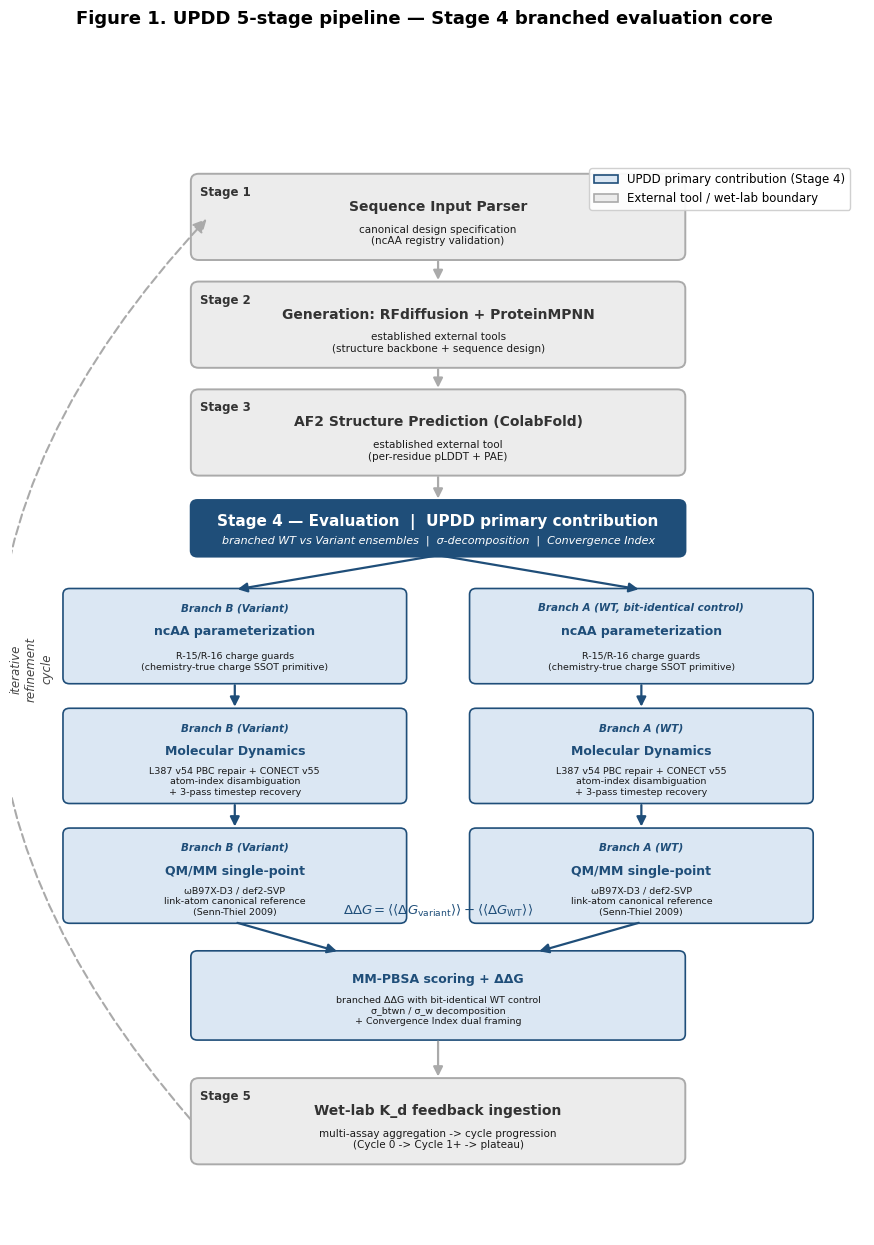

Source code (Python):
"""scripts/plot_fig1_pipeline.py - Paper 1 Figure 1 plotting.

Generates the 5-stage UPDD pipeline architecture diagram with branching at Stage 4:
  - Stage 1: Sequence Input Parser
  - Stage 2: Generation (RFdiffusion + ProteinMPNN, established external)
  - Stage 3: AF2 Structure Prediction (ColabFold dispatch, established external)
  - Stage 4: Evaluation (UPDD primary contribution; branched WT vs Variant)
      - sub-steps: ncAA parameterization -> MD -> QM/MM -> MM-PBSA
  - Stage 5: Wet-lab K_d feedback ingestion (cycle progression)

This is a vector architecture diagram (not a data plot).

Usage:
    python scripts/plot_fig1_pipeline.py
    python scripts/plot_fig1_pipeline.py --output-dir /tmp/fig_test
    python scripts/plot_fig1_pipeline.py --format png svg pdf
"""
from __future__ import annotations

import argparse
from pathlib import Path

import matplotlib
import matplotlib.patches as mpatches
import matplotlib.pyplot as plt
from matplotlib.patches import FancyArrowPatch, FancyBboxPatch

matplotlib.rcParams["font.family"] = "DejaVu Sans"
matplotlib.rcParams["axes.unicode_minus"] = False
matplotlib.rcParams["mathtext.fontset"] = "dejavusans"

# ---------------------------------------------------------------------------
# Style palette
# ---------------------------------------------------------------------------
COLOR_NAVY = "#1f4e79"          # UPDD-primary (Stage 4 sub-steps)
COLOR_NAVY_LIGHT = "#dbe7f3"
COLOR_GRAY = "#aaaaaa"          # external / boundary
COLOR_GRAY_LIGHT = "#ececec"
EDGE_COLOR = "#222222"
TEXT_COLOR = "#1a1a1a"
ANNOT_COLOR = "#444444"

# ---------------------------------------------------------------------------
# Stage definitions (top-to-bottom)
# ---------------------------------------------------------------------------
EXTERNAL_STAGES = [
    {
        "label": "Stage 1",
        "title": "Sequence Input Parser",
        "subtitle": "canonical design specification\n(ncAA registry validation)",
    },
    {
        "label": "Stage 2",
        "title": "Generation: RFdiffusion + ProteinMPNN",
        "subtitle": "established external tools\n(structure backbone + sequence design)",
    },
    {
        "label": "Stage 3",
        "title": "AF2 Structure Prediction (ColabFold)",
        "subtitle": "established external tool\n(per-residue pLDDT + PAE)",
    },
]

# Stage 4 sub-steps (UPDD primary contribution; branched WT | Variant for first three)
STAGE4_SUBSTEPS = [
    {
        "key": "ncaa_param",
        "title": "ncAA parameterization",
        "annotation": "R-15/R-16 charge guards\n(chemistry-true charge SSOT primitive)",
    },
    {
        "key": "md",
        "title": "Molecular Dynamics",
        "annotation": "L387 v54 PBC repair + CONECT v55\natom-index disambiguation\n+ 3-pass timestep recovery",
    },
    {
        "key": "qmmm",
        "title": "QM/MM single-point",
        "annotation": "ωB97X-D3 / def2-SVP\nlink-atom canonical reference\n(Senn-Thiel 2009)",
    },
    {
        "key": "mmpbsa",
        "title": "MM-PBSA scoring + ΔΔG",
        "annotation": "branched ΔΔG with bit-identical WT control\nσ_btwn / σ_w decomposition\n+ Convergence Index dual framing",
    },
]

STAGE5 = {
    "label": "Stage 5",
    "title": "Wet-lab K_d feedback ingestion",
    "subtitle": "multi-assay aggregation -> cycle progression\n(Cycle 0 -> Cycle 1+ -> plateau)",
}


# ---------------------------------------------------------------------------
# Drawing helpers
# ---------------------------------------------------------------------------
def _draw_stage_box(ax, x_center, y_center, width, height, stage,
                    is_primary=False, fontsize_title=10):
    """Draw a single rounded stage box. is_primary uses navy; otherwise gray."""
    if is_primary:
        edge = COLOR_NAVY
        face = COLOR_NAVY_LIGHT
        title_color = COLOR_NAVY
    else:
        edge = COLOR_GRAY
        face = COLOR_GRAY_LIGHT
        title_color = "#333333"

    box = FancyBboxPatch(
        (x_center - width / 2, y_center - height / 2),
        width, height,
        boxstyle="round,pad=0.02,rounding_size=0.12",
        linewidth=1.4,
        edgecolor=edge,
        facecolor=face,
    )
    ax.add_patch(box)

    # Stage label badge (left side)
    if "label" in stage:
        ax.text(
            x_center - width / 2 + 0.12, y_center + height / 2 - 0.18,
            stage["label"],
            ha="left", va="top",
            fontsize=8.5, fontweight="bold",
            color=title_color,
        )
    # Title
    ax.text(
        x_center, y_center + height * 0.12,
        stage["title"],
        ha="center", va="center",
        fontsize=fontsize_title, fontweight="bold",
        color=title_color,
    )
    # Subtitle / annotation
    sub_key = "subtitle" if "subtitle" in stage else "annotation"
    ax.text(
        x_center, y_center - height * 0.22,
        stage[sub_key],
        ha="center", va="center",
        fontsize=7.5, color=TEXT_COLOR,
    )


def _draw_substep_box(ax, x_center, y_center, width, height, substep, branch_label=None):
    """Draw a Stage 4 sub-step box with optional branch label (Branch A / B)."""
    box = FancyBboxPatch(
        (x_center - width / 2, y_center - height / 2),
        width, height,
        boxstyle="round,pad=0.02,rounding_size=0.10",
        linewidth=1.2,
        edgecolor=COLOR_NAVY,
        facecolor=COLOR_NAVY_LIGHT,
    )
    ax.add_patch(box)

    if branch_label:
        ax.text(
            x_center, y_center + height * 0.30,
            branch_label,
            ha="center", va="center",
            fontsize=7.5, fontweight="bold", color=COLOR_NAVY,
            style="italic",
        )
        title_y = y_center + height * 0.05
        annot_y = y_center - height * 0.28
    else:
        title_y = y_center + height * 0.18
        annot_y = y_center - height * 0.18

    ax.text(
        x_center, title_y,
        substep["title"],
        ha="center", va="center",
        fontsize=9, fontweight="bold", color=COLOR_NAVY,
    )
    ax.text(
        x_center, annot_y,
        substep["annotation"],
        ha="center", va="center",
        fontsize=6.8, color=TEXT_COLOR,
    )


def _draw_arrow(ax, xy_from, xy_to, color=COLOR_NAVY, lw=1.6,
                arrowstyle="-|>", linestyle="-"):
    arrow = FancyArrowPatch(
        xy_from, xy_to,
        arrowstyle=arrowstyle, mutation_scale=14,
        color=color, lw=lw,
        shrinkA=2, shrinkB=2,
        linestyle=linestyle,
    )
    ax.add_patch(arrow)


def panel_draw_pipeline(ax):
    """Render the 5-stage vertical pipeline with branched Stage 4."""
    # Canvas: 13 wide x 18 tall
    ax.set_xlim(0, 13)
    ax.set_ylim(0, 18)
    ax.axis("off")

    center_x = 6.5
    box_w_ext = 7.5      # external-stage box width
    box_h_ext = 1.40     # external-stage box height

    # ----- Stage 1 (top) -----
    y_s1 = 17.0
    _draw_stage_box(ax, center_x, y_s1, box_w_ext, box_h_ext, EXTERNAL_STAGES[0],
                    is_primary=False)

    # ----- Stage 2 -----
    y_s2 = 15.2
    _draw_stage_box(ax, center_x, y_s2, box_w_ext, box_h_ext, EXTERNAL_STAGES[1],
                    is_primary=False)
    _draw_arrow(ax, (center_x, y_s1 - box_h_ext / 2),
                (center_x, y_s2 + box_h_ext / 2),
                color=COLOR_GRAY)

    # ----- Stage 3 -----
    y_s3 = 13.4
    _draw_stage_box(ax, center_x, y_s3, box_w_ext, box_h_ext, EXTERNAL_STAGES[2],
                    is_primary=False)
    _draw_arrow(ax, (center_x, y_s2 - box_h_ext / 2),
                (center_x, y_s3 + box_h_ext / 2),
                color=COLOR_GRAY)

    # ----- Stage 4 header (UPDD primary contribution) -----
    y_s4_header = 11.8
    header_box = FancyBboxPatch(
        (center_x - box_w_ext / 2, y_s4_header - 0.45),
        box_w_ext, 0.9,
        boxstyle="round,pad=0.02,rounding_size=0.10",
        linewidth=1.6, edgecolor=COLOR_NAVY,
        facecolor=COLOR_NAVY,
    )
    ax.add_patch(header_box)
    ax.text(
        center_x, y_s4_header + 0.10,
        "Stage 4 — Evaluation  |  UPDD primary contribution",
        ha="center", va="center",
        fontsize=11, fontweight="bold", color="white",
    )
    ax.text(
        center_x, y_s4_header - 0.20,
        "branched WT vs Variant ensembles  |  σ-decomposition  |  Convergence Index",
        ha="center", va="center",
        fontsize=8, color="white", style="italic",
    )
    _draw_arrow(ax, (center_x, y_s3 - box_h_ext / 2),
                (center_x, y_s4_header + 0.45),
                color=COLOR_GRAY)

    # ----- Stage 4 branched sub-steps -----
    # Branches:  Branch B (Variant) on left, Branch A (WT) on right
    # 4 sub-steps stacked vertically; ncAA param + MD + QM/MM are branched;
    # MM-PBSA is the convergence (single box).
    branch_left_x = 3.4
    branch_right_x = 9.6
    sub_w = 5.2
    sub_h = 1.45
    sub_h_branched = 1.55

    # ncAA parameterization (branched)
    y_sub1 = 10.0
    _draw_substep_box(ax, branch_left_x, y_sub1, sub_w, sub_h_branched,
                      STAGE4_SUBSTEPS[0], branch_label="Branch B (Variant)")
    _draw_substep_box(ax, branch_right_x, y_sub1, sub_w, sub_h_branched,
                      STAGE4_SUBSTEPS[0], branch_label="Branch A (WT, bit-identical control)")
    # Header arrow splits to both branches
    split_y = y_s4_header - 0.45
    _draw_arrow(ax, (center_x, split_y),
                (branch_left_x, y_sub1 + sub_h_branched / 2), color=COLOR_NAVY)
    _draw_arrow(ax, (center_x, split_y),
                (branch_right_x, y_sub1 + sub_h_branched / 2), color=COLOR_NAVY)

    # MD (branched)
    y_sub2 = 8.0
    _draw_substep_box(ax, branch_left_x, y_sub2, sub_w, sub_h_branched,
                      STAGE4_SUBSTEPS[1], branch_label="Branch B (Variant)")
    _draw_substep_box(ax, branch_right_x, y_sub2, sub_w, sub_h_branched,
                      STAGE4_SUBSTEPS[1], branch_label="Branch A (WT)")
    _draw_arrow(ax, (branch_left_x, y_sub1 - sub_h_branched / 2),
                (branch_left_x, y_sub2 + sub_h_branched / 2), color=COLOR_NAVY)
    _draw_arrow(ax, (branch_right_x, y_sub1 - sub_h_branched / 2),
                (branch_right_x, y_sub2 + sub_h_branched / 2), color=COLOR_NAVY)

    # QM/MM (branched)
    y_sub3 = 6.0
    _draw_substep_box(ax, branch_left_x, y_sub3, sub_w, sub_h_branched,
                      STAGE4_SUBSTEPS[2], branch_label="Branch B (Variant)")
    _draw_substep_box(ax, branch_right_x, y_sub3, sub_w, sub_h_branched,
                      STAGE4_SUBSTEPS[2], branch_label="Branch A (WT)")
    _draw_arrow(ax, (branch_left_x, y_sub2 - sub_h_branched / 2),
                (branch_left_x, y_sub3 + sub_h_branched / 2), color=COLOR_NAVY)
    _draw_arrow(ax, (branch_right_x, y_sub2 - sub_h_branched / 2),
                (branch_right_x, y_sub3 + sub_h_branched / 2), color=COLOR_NAVY)

    # MM-PBSA convergence (single, centered)
    y_sub4 = 4.0
    _draw_substep_box(ax, center_x, y_sub4, box_w_ext, sub_h, STAGE4_SUBSTEPS[3])
    # Branches converge into the centered MM-PBSA box
    _draw_arrow(ax, (branch_left_x, y_sub3 - sub_h_branched / 2),
                (center_x - 1.5, y_sub4 + sub_h / 2), color=COLOR_NAVY)
    _draw_arrow(ax, (branch_right_x, y_sub3 - sub_h_branched / 2),
                (center_x + 1.5, y_sub4 + sub_h / 2), color=COLOR_NAVY)

    # Convergence note between the two branches at Stage 4 bottom
    ax.text(
        center_x, y_sub4 + sub_h / 2 + 0.55,
        r"$\Delta\Delta G = \langle\langle \Delta G_{\mathrm{variant}} \rangle\rangle - \langle\langle \Delta G_{\mathrm{WT}} \rangle\rangle$",
        ha="center", va="bottom",
        fontsize=9.5, color=COLOR_NAVY, fontweight="bold",
    )

    # ----- Stage 5 -----
    y_s5 = 1.9
    _draw_stage_box(ax, center_x, y_s5, box_w_ext, box_h_ext, STAGE5,
                    is_primary=False)
    _draw_arrow(ax, (center_x, y_sub4 - sub_h / 2),
                (center_x, y_s5 + box_h_ext / 2),
                color=COLOR_GRAY)

    # Cycle-back arrow: Stage 5 -> Stage 1 (left side curving up). Endpoint
    # is shifted slightly INSIDE the Stage 1 box (x = left_edge + 0.25) so
    # the arrow head visibly penetrates the box rather than floating at the
    # edge; mutation_scale bumped 16 -> 20 for clearer head.
    cycle_arrow = FancyArrowPatch(
        (center_x - box_w_ext / 2, y_s5),
        (center_x - box_w_ext / 2 + 0.25, y_s1),
        connectionstyle="arc3,rad=-0.45",
        arrowstyle="-|>", mutation_scale=20,
        color=COLOR_GRAY, lw=1.5, linestyle=(0, (4, 2)),
    )
    ax.add_patch(cycle_arrow)
    ax.text(
        0.3, (y_s1 + y_s5) / 2,
        "iterative\nrefinement\ncycle",
        ha="center", va="center",
        fontsize=8.5, color=ANNOT_COLOR, style="italic",
        rotation=90,
    )

    # ----- Legend (upper-right) -----
    legend_handles = [
        mpatches.Patch(facecolor=COLOR_NAVY_LIGHT, edgecolor=COLOR_NAVY,
                       linewidth=1.2, label="UPDD primary contribution (Stage 4)"),
        mpatches.Patch(facecolor=COLOR_GRAY_LIGHT, edgecolor=COLOR_GRAY,
                       linewidth=1.2, label="External tool / wet-lab boundary"),
    ]
    ax.legend(
        handles=legend_handles, loc="upper right",
        bbox_to_anchor=(0.99, 0.995),
        fontsize=8.5, framealpha=0.92,
    )


# ---------------------------------------------------------------------------
# Entry point
# ---------------------------------------------------------------------------
def main(argv=None):
    parser = argparse.ArgumentParser(
        description="Plot Paper 1 Figure 1 (5-stage pipeline architecture).",
    )
    parser.add_argument(
        "--output-dir", type=Path,
        default=Path("outputs/paper1/figures"),
        help="Directory to write fig1_pipeline.{png,svg,...}",
    )
    parser.add_argument(
        "--format", nargs="+", default=["png", "svg"],
        help="Output formats (e.g. png svg pdf).",
    )
    parser.add_argument(
        "--dpi", type=int, default=300,
        help="DPI for raster outputs (default: 300).",
    )
    args = parser.parse_args(argv)

    args.output_dir.mkdir(parents=True, exist_ok=True)

    fig, ax = plt.subplots(figsize=(11, 14), dpi=args.dpi)
    panel_draw_pipeline(ax)

    fig.suptitle(
        "Figure 1. UPDD 5-stage pipeline — Stage 4 branched evaluation core",
        fontsize=13, fontweight="bold", y=0.985,
    )

    saved = []
    for fmt in args.format:
        out = args.output_dir / f"fig1_pipeline.{fmt}"
        save_kwargs = {"bbox_inches": "tight"}
        if fmt.lower() == "png":
            save_kwargs["dpi"] = args.dpi
        fig.savefig(out, **save_kwargs)
        saved.append(out)
        print(f"saved {out}")

    plt.close(fig)
    return saved


if __name__ == "__main__":
    main()
